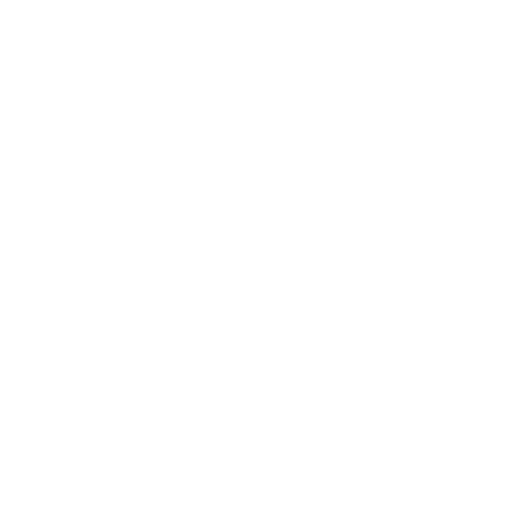
t = 0.00 s
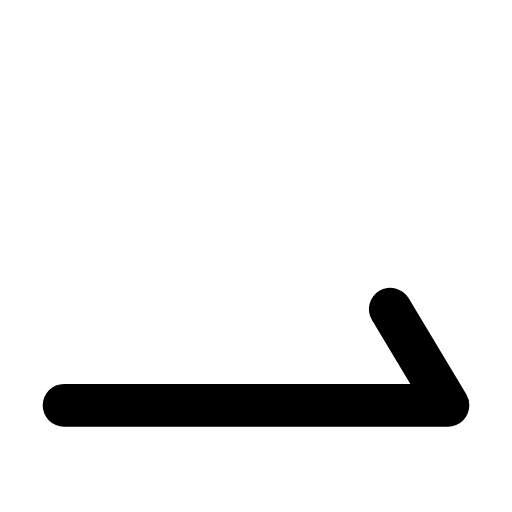
t = 0.11 s
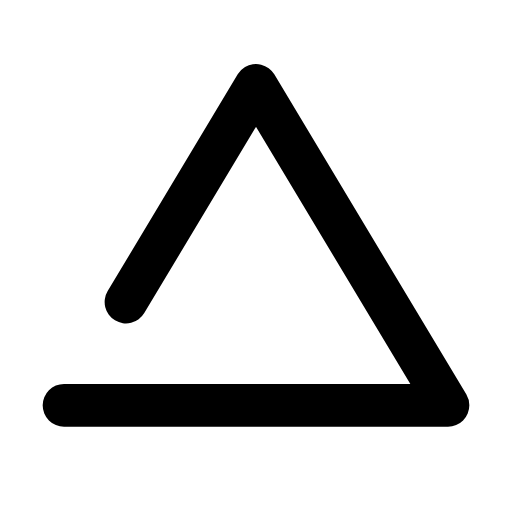
t = 0.32 s
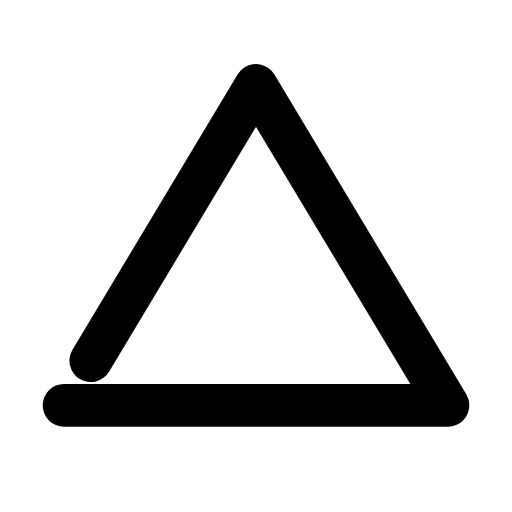
t = 0.43 s
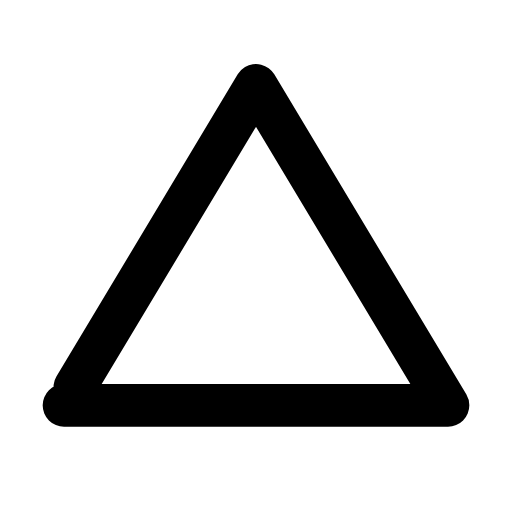
t = 0.53 s
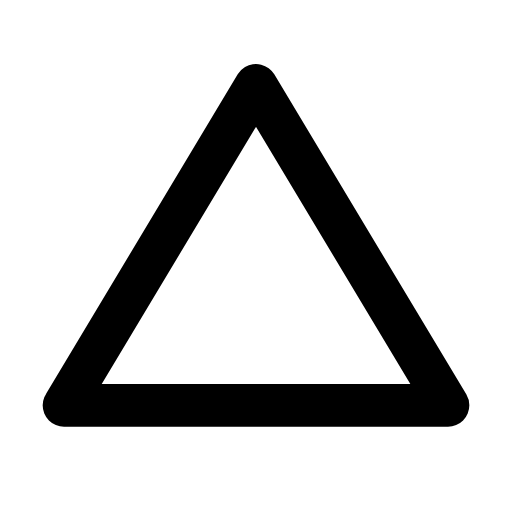
t = 0.74 s

The animated SVG that drew these frames (rendered in a browser with its animation timeline set to each time). Animation: 4 CSS @keyframes rules; one cycle of 0.85 s, repeats indefinitely.

<svg xmlns="http://www.w3.org/2000/svg" viewBox="0 0 24 24" width="96" height="96" role="img" aria-label="Brand Vercel Icon — فيرسل" data-icon="brand-vercel-icon">
  <title>Brand Vercel Icon — فيرسل</title>
<style>
  .a{fill:none;stroke:currentColor;stroke-width:2;stroke-linecap:round;stroke-linejoin:round;
     stroke-dasharray:1;stroke-dashoffset:1;animation:draw 0.85s cubic-bezier(.25,.9,.25,1) both}
  .d{fill:var(--icon-accent,currentColor);stroke:none;transform-box:fill-box;transform-origin:center;
     animation:dotIn .35s ease-out both,dotPulse 0.83s infinite ease-in-out}
  .f{fill:currentColor;stroke:none;animation:fadeIn .45s ease-out both}
  @keyframes draw{to{stroke-dashoffset:0}}
  @keyframes dotIn{from{opacity:0;transform:scale(.4)}to{opacity:1;transform:scale(1)}}
  @keyframes dotPulse{0%,100%{opacity:.55}50%{opacity:1}}
  @keyframes fadeIn{from{opacity:0}to{opacity:1}}
  @media (prefers-reduced-motion:reduce){.a{animation:none;stroke-dashoffset:0}.d,.f{animation:none}}
</style>
  <path class="a" pathLength="1" d="M3 19h18l-9 -15z" style="animation-delay:0.0s"/>
</svg>
